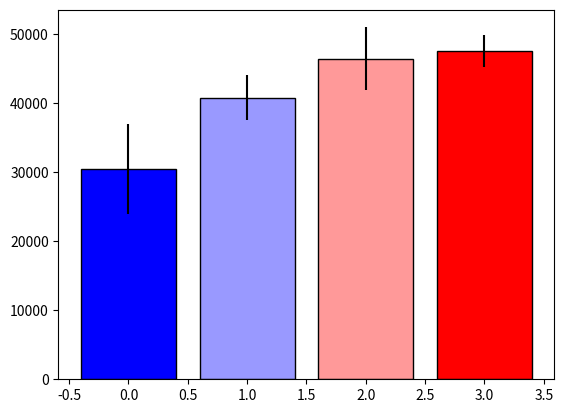

Here is the Python script that generated this plot: (Note: this script raises an exception after producing the figure.)

# coding: utf-8

# # Assignment 3 - Building a Custom Visualization
# 
# ---
# 
# In this assignment you must choose one of the options presented below and submit a visual as well as your source code for peer grading. The details of how you solve the assignment are up to you, although your assignment must use matplotlib so that your peers can evaluate your work. The options differ in challenge level, but there are no grades associated with the challenge level you chose. However, your peers will be asked to ensure you at least met a minimum quality for a given technique in order to pass. Implement the technique fully (or exceed it!) and you should be able to earn full grades for the assignment.
# 
# 
# &nbsp;&nbsp;&nbsp;&nbsp;&nbsp;&nbsp;Ferreira, N., Fisher, D., & Konig, A. C. (2014, April). [Sample-oriented task-driven visualizations: allowing users to make better, more confident decisions.](https://www.microsoft.com/en-us/research/wp-content/uploads/2016/02/Ferreira_Fisher_Sample_Oriented_Tasks.pdf) 
# &nbsp;&nbsp;&nbsp;&nbsp;&nbsp;&nbsp;In Proceedings of the SIGCHI Conference on Human Factors in Computing Systems (pp. 571-580). ACM. ([video](https://www.youtube.com/watch?v=BI7GAs-va-Q))
# 
# 
# In this [paper](https://www.microsoft.com/en-us/research/wp-content/uploads/2016/02/Ferreira_Fisher_Sample_Oriented_Tasks.pdf) the authors describe the challenges users face when trying to make judgements about probabilistic data generated through samples. As an example, they look at a bar chart of four years of data (replicated below in Figure 1). Each year has a y-axis value, which is derived from a sample of a larger dataset. For instance, the first value might be the number votes in a given district or riding for 1992, with the average being around 33,000. On top of this is plotted the 95% confidence interval for the mean (see the boxplot lectures for more information, and the yerr parameter of barcharts).
# 
# <br>
# <img src="readonly/Assignment3Fig1.png" alt="Figure 1" style="width: 400px;"/>
# <h4 style="text-align: center;" markdown="1">  &nbsp;&nbsp;&nbsp;&nbsp;&nbsp;&nbsp;&nbsp;&nbsp;Figure 1 from (Ferreira et al, 2014).</h4>
# 
# <br>
# 
# A challenge that users face is that, for a given y-axis value (e.g. 42,000), it is difficult to know which x-axis values are most likely to be representative, because the confidence levels overlap and their distributions are different (the lengths of the confidence interval bars are unequal). One of the solutions the authors propose for this problem (Figure 2c) is to allow users to indicate the y-axis value of interest (e.g. 42,000) and then draw a horizontal line and color bars based on this value. So bars might be colored red if they are definitely above this value (given the confidence interval), blue if they are definitely below this value, or white if they contain this value.
# 
# 
# <br>
# <img src="readonly/Assignment3Fig2c.png" alt="Figure 1" style="width: 400px;"/>
# <h4 style="text-align: center;" markdown="1">  Figure 2c from (Ferreira et al. 2014). Note that the colorbar legend at the bottom as well as the arrows are not required in the assignment descriptions below.</h4>
# 
# <br>
# <br>
# 
# **Easiest option:** Implement the bar coloring as described above - a color scale with only three colors, (e.g. blue, white, and red). Assume the user provides the y axis value of interest as a parameter or variable.
# 
# 
# **Harder option:** Implement the bar coloring as described in the paper, where the color of the bar is actually based on the amount of data covered (e.g. a gradient ranging from dark blue for the distribution being certainly below this y-axis, to white if the value is certainly contained, to dark red if the value is certainly not contained as the distribution is above the axis).
# 
# **Even Harder option:** Add interactivity to the above, which allows the user to click on the y axis to set the value of interest. The bar colors should change with respect to what value the user has selected.
# 
# **Hardest option:** Allow the user to interactively set a range of y values they are interested in, and recolor based on this (e.g. a y-axis band, see the paper for more details).
# 
# ---
# 
# *Note: The data given for this assignment is not the same as the data used in the article and as a result the visualizations may look a little different.*

# In[1]:

# Use the following data for this assignment:

import pandas as pd
import numpy as np
import matplotlib.pyplot as plt
import matplotlib.colors as mcolors
import matplotlib.cm as cm

y=42000

df = pd.DataFrame([np.random.normal(32000,200000,3650), 
                   np.random.normal(43000,100000,3650), 
                   np.random.normal(43500,140000,3650), 
                   np.random.normal(48000,70000,3650)], 
                  index=[1992,1993,1994,1995])

df['mean'] = df.mean(axis=1)
df['std'] = df.std(axis=1)
df['yerr'] = (df['std']/np.sqrt(df.shape[1]))*1.96
df['color'] = df.apply(lambda row:(row['mean'] - y)/row['std'], axis=1)
df['color'] = (df['color'] - df['color'].min())/(df['color'].max()-df['color'].min())

colors = [(0, 0, 1), (1, 1, 1), (1, 0, 0)]
color_map = mcolors.LinearSegmentedColormap.from_list('bar', colors, N=11)
color_bar = cm.ScalarMappable(cmap=color_map)
color_bar.set_array([])

pos = np.arange(len(df.index.values))

fig = plt.figure()
plt.bar(pos, df['mean'], yerr=df['yerr'], color=color_bar.to_rgba(df['color']), edgecolor='black')
plt.colorbar(color_bar, orientation='horizontal')
plt.xticks(pos, df.index.values)
plt.axhline(y=y, color='grey', linestyle='-')
plt.annotate('y = {}'.format(y), xy=(0,y), xytext =(300,10), textcoords='offset points')

def onclick(event):
    new_y = event.ydata
    plt.cla()
    df['color'] = df.apply(lambda row:(row['mean'] - new_y)/row['std'], axis=1)
    df['color'] = (df['color'] - df['color'].min())/(df['color'].max()-df['color'].min())
    plt.bar(pos, df['mean'], yerr=df['yerr'], color=color_bar.to_rgba(df['color']), edgecolor='black')
    plt.axhline(y=new_y, color='grey', linestyle='-')
    plt.annotate('y = {}'.format(new_y), xy=(0,new_y), xytext =(300,10), textcoords='offset points')
    
plt.gcf().canvas.mpl_connect('button_press_event', onclick)


# In[ ]:



